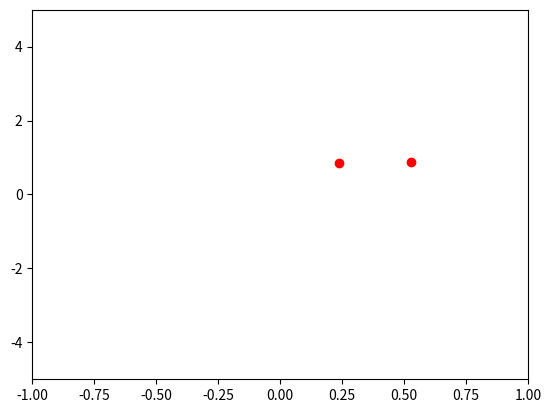
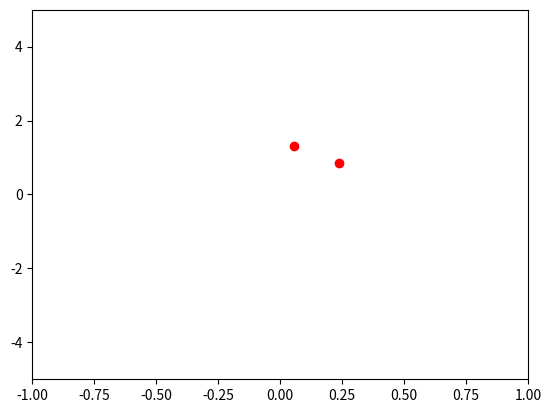
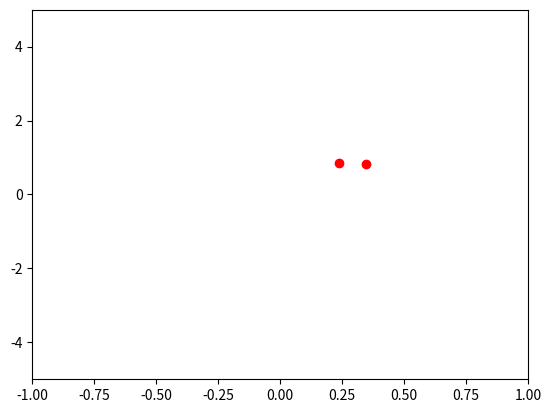
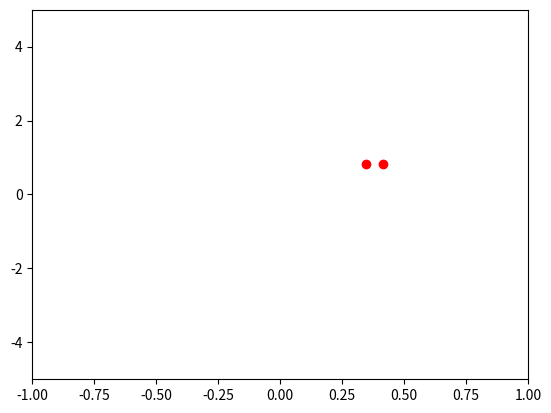
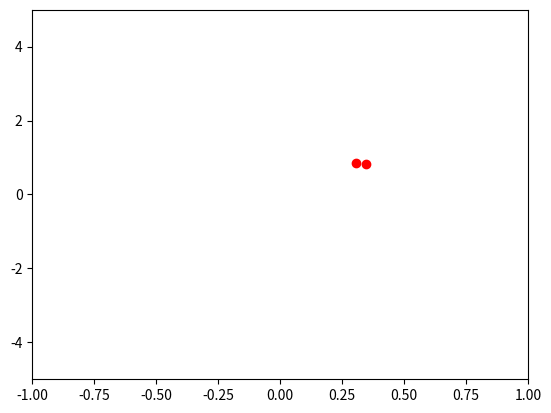
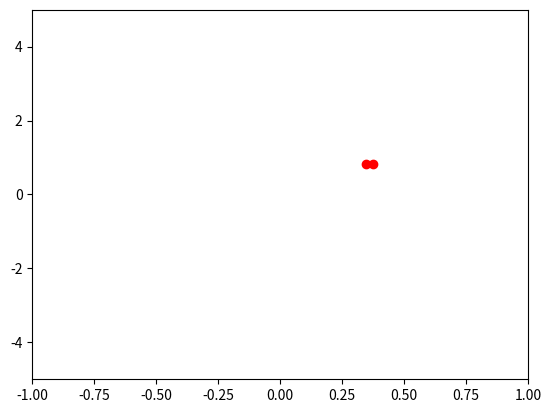
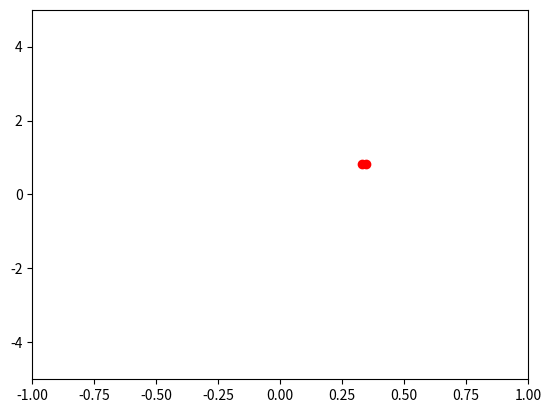
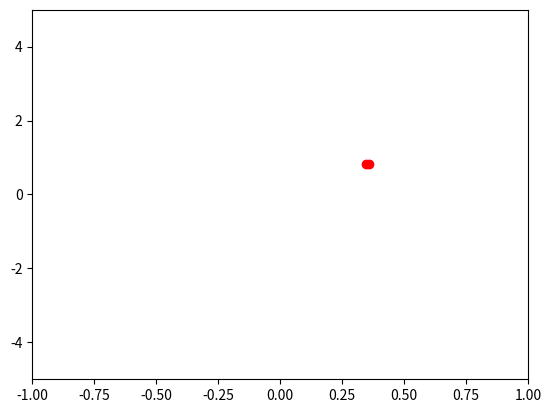
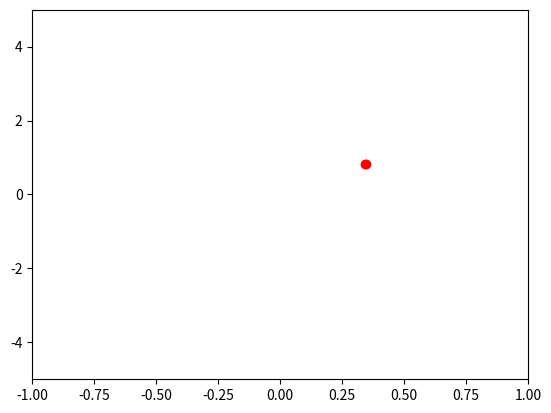
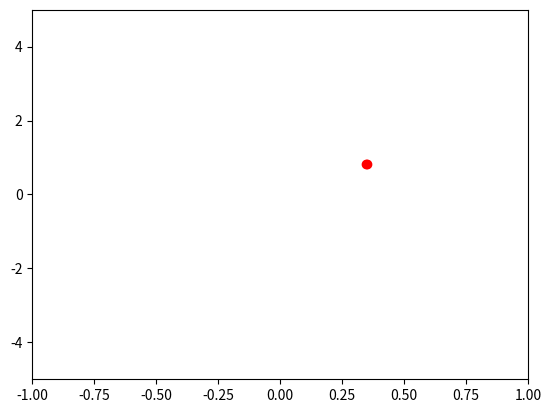
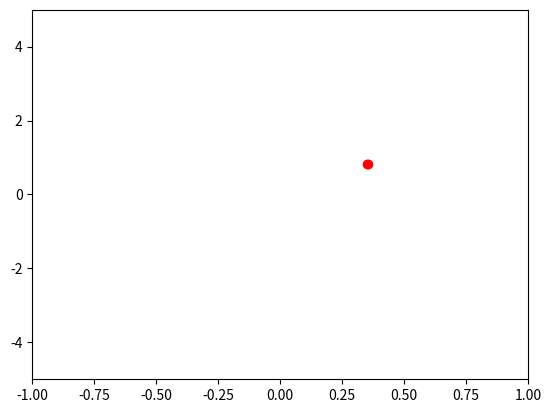
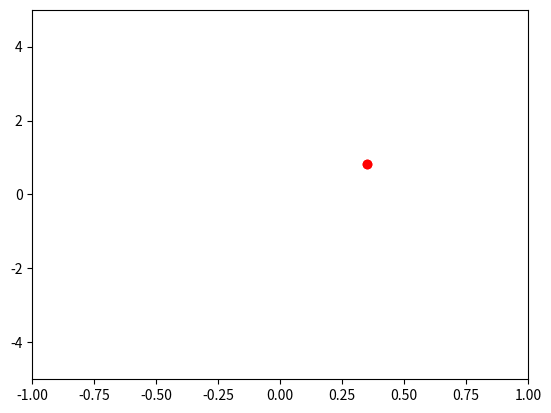
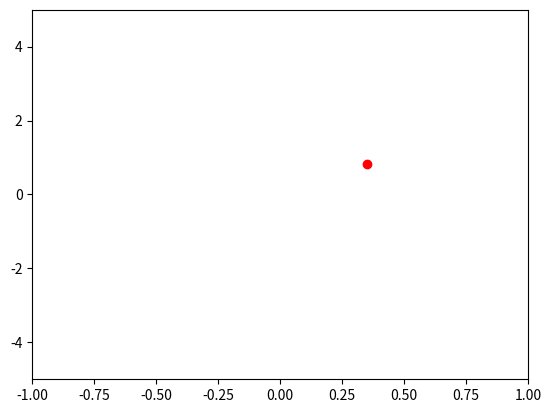

Write Python code to recreate these figures, in order.
import math
import matplotlib.pyplot as plt

# Computa a função referente ao primeiro item
#
def funcOne(x):
    result = math.pow(x, 2) - (4 * x) + 3
    return result

# Computa a função referente ao segundo item
#
def funcTwo(x):
    result = math.exp(-x) + math.pow(x, 2)
    return result

def plotExport(file_name, count, array_x, array_y):

    plt.figure(count)
    plt.plot(array_x, array_y, 'ro')
    #plt.axis([0, 3, -5, 5])
    plt.axis([-1, 1, -5, 5])
    plt.savefig(file_name)

def exportData(file_handler, a, b, alpha, beta, y_one, y_two):
    file_handler.write( '\na: ' + str(a) +
                        '\nb: ' + str(b) +
                        '\nalpha: ' + str(alpha) +
                        '\nbeta: ' + str(beta) +
                        '\nf(alpha): ' + str(y_one) +
                        '\nf(beta): ' + str(y_two) +
                        '\nd: ' + str((b-a)) +
                        '\n')

# Calcula a Golden Section Search para os dados parametros
#
# @param: precision   - Precisão da busca
# @param: lower_bound - Início do segmento
# @param: upper_bound - Fim do segmento
# @param: func - Função na qual a busca é aplicada
#
def gss(precision, lower_bound, upper_bound, func, data_out):
    x_list = list()
    y_list = list()
    
    d = upper_bound - lower_bound
    r = (math.sqrt(5) - 1) / 2

    alpha = lower_bound + (1 - r) * d
    beta  = lower_bound + r * d

    a = lower_bound
    b = upper_bound
    y_one = func(alpha)
    y_two = func(beta)
    count = 0
    fhand = open(data_out, 'a')

    while (b - a > precision):
        exportData(fhand, a, b, alpha, beta, y_one, y_two)

        if (y_one > y_two):
            a = alpha
            alpha  = beta
            y_one  = y_two
            beta   = a + r * (b - a)
            y_two  = func(beta)
            count += 1
            y_list = [y_one, y_two]
            x_list = [alpha, beta]
            plotExport(('gss-plot-step' + str(count) + '.png'), 
                        count, x_list, y_list)
        else:
            b = beta
            beta   = alpha
            y_two  = y_one
            alpha  = a + (1 - r) * (b - a)
            y_one  = func(a)
            count += 1
            y_list = [y_one, y_two]
            x_list = [alpha, beta]
            plotExport(('gss-plot-step' + str(count) + '.png'), 
                        count, x_list, y_list)

    min_value = (b + a) / 2
    f_min_value = func(min_value)
    plotExport('gss-plot-step' + str((count + 1)) + '.png',
                (count + 1), [min_value], [f_min_value])

    fhand.write('\nx : ' + str(min_value) +
                '\nf(x): ' + str(f_min_value) +
                '\nIterations: ' + str(count) +
                '\n')

# Execução da busca para os itens
# 1 - a e b, 2 - a e b respectivamente
# Obs: Execuar uma vez para cada intem
#
#gss(0.1, 0, 3, funcOne, '1a - Data.txt')
#gss(0.01, 0, 3, funcOne, '1b - Data.txt')
#gss(0.01, -1, 1, funcTwo, '2a - Data.txt')
gss(0.0001, -1, 1, funcTwo, '2b - Data.txt')
